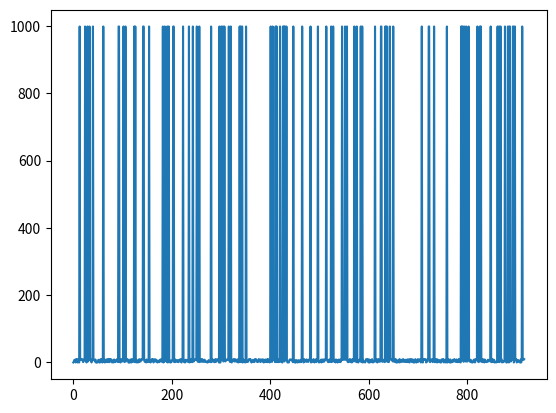

Generate this figure with matplotlib:
# Python code for Random Walk in One Dimension of the X, Y Axis.
# [redacted]
# Lab 7 out of total 10 we did in class, as taken place on Tuesday April 12th 2022

# solution without decimals

# Code
# Import functions as to be used during the code
# Functions that will be used: random (for random numbers), numpy (for mathematical functions/symbols) and matplotlib to implement the final chart and position of the walker.
# Initialization

import random # random numbers
import numpy as np # mathematical functions and symbols each
import matplotlib.pyplot as plt # diagram/graph plotting package

# we first import the three (3) basic libraries as described in the comments on the first 8 lines of the code
# either way we should have imported the "time" library, but it does not count in our method because it measures the number of seconds since January 1st 1970.
# but we will use arrays to declare our final points and positions (using np)

# let's get to the main point of the code and what it actually needs.
# variable declaration

# in Python you cannot declare a variable without assigning its value, so we are going to use values for each variable
# variables that will be of use on our method are:

# generic variables

#       x (a random variable)
#       rw (an array determining the amount of walks in one dimension)

x = 0 # x must be initialized to 0
rw = np.zeros(1000) # a 1 dimensional array consisting of zeros at the beginning. It determines the amount of walks in one dimension.

# other variables
# first walkers

#       p1 (position for the first walker as it is moving across the axis)
#       s1 (registered position for the first walker as shown in the chart)

p1 = 0 # position for the first walker must be initialized to 0
s1 = [0] # registered position for the first walker, also must be initialized to 0

# no heads or tails will be of need in this example

# IMPORTANT: before we move into the main part of the code, we should alter the values of the array so instead of zeros it should be integers from 0 to 1000

rw = np.arange(0, 1000)

# main part of the code

# using a for-loop to determine time points and positions as the walker moves around.

for i in range (1, 1000): # 1000 rolls

    x = random.randint(0,9)
    print("Random number result is: ", x)

    # two simple if-structures to determine if the walker should move up or down

    # if-structure if x is greater than 5
    
    if (x>5):
        p1 = x + 1
        s1.append (rw[p1])
        
    # if-structure if x is smaller than 5
     
    if (x<5):
        p1 = x - 1
        s1.append (rw[p1])
    
print("Registered position for the first walker is: ", s1) 
print ("Final position for the first walker is:", p1)

# plotting down the graph of the random walk in 1 dimension
# using pyplot

plt.plot(s1)
plt.show()
